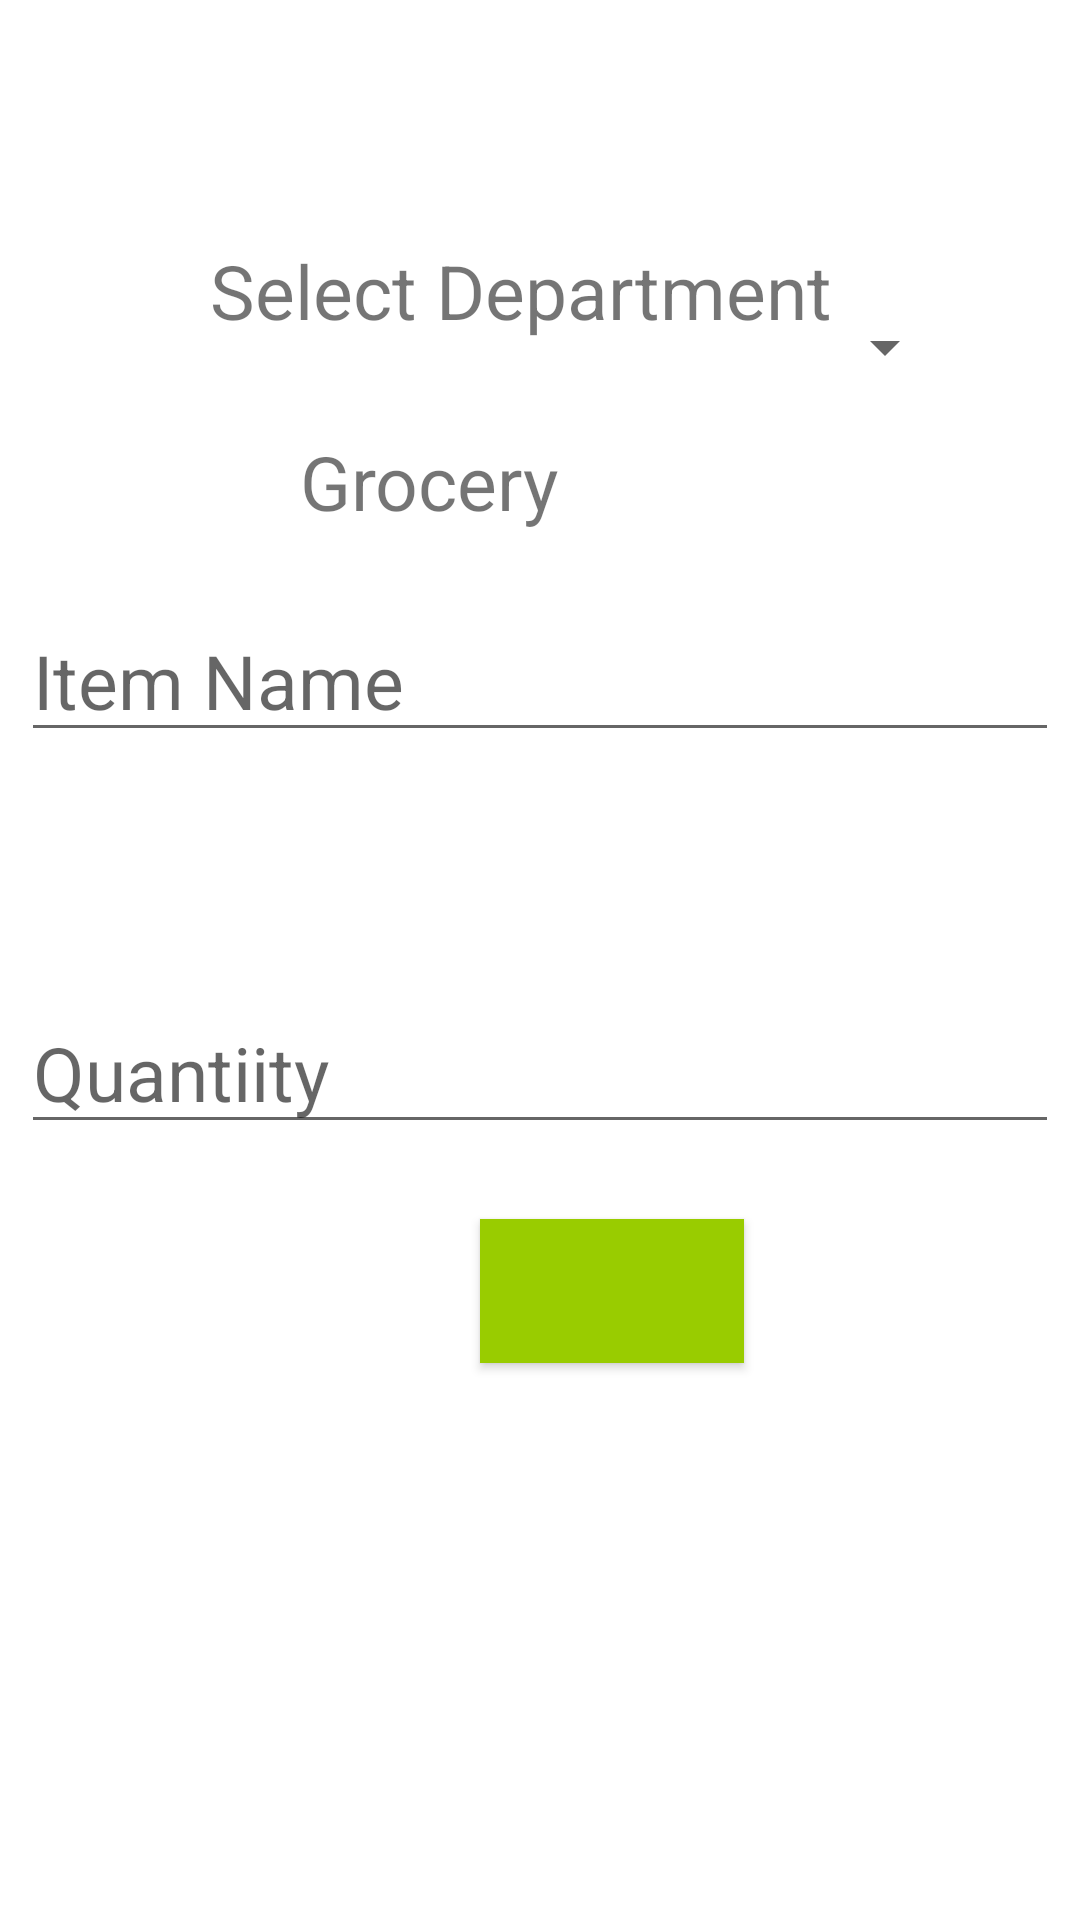

This screen was rendered from an Android layout file. Write that file and the resources it references.
<!-- AndroidManifest.xml: application theme Theme.TheCovidProject -->
<!-- res/layout/activity_add_request.xml -->
<?xml version="1.0" encoding="utf-8"?>
<RelativeLayout xmlns:android="http://schemas.android.com/apk/res/android"
    xmlns:app="http://schemas.android.com/apk/res-auto"
    xmlns:tools="http://schemas.android.com/tools"
    android:layout_width="match_parent"
    android:layout_height="match_parent"
    tools:context=".AddRequest">

    <TextView
        android:id="@+id/simple"
        android:textSize="25sp"
        android:layout_marginLeft="70sp"
        android:layout_marginTop="80sp"
        android:layout_width="wrap_content"
        android:layout_height="wrap_content"
        android:text="Select Department" />

    <TextView
        android:id="@+id/simpler"
        android:layout_width="wrap_content"
        android:layout_height="wrap_content"
        android:layout_below="@+id/simple"
        android:layout_marginLeft="100dp"
        android:layout_marginTop="30dp"
        android:text="Grocery"
        android:textSize="25sp" />

    <Spinner
        android:id="@+id/dept_spinner"
        android:layout_width="wrap_content"
        android:layout_height="wrap_content"
        android:layout_alignParentStart="true"
        android:layout_alignParentTop="true"
        android:layout_alignParentEnd="true"
        android:layout_alignParentBottom="true"
        android:layout_marginStart="322dp"
        android:layout_marginTop="149dp"
        android:layout_marginEnd="41dp"
        android:layout_marginBottom="558dp" />

    <EditText
        android:id="@+id/itemName"
        android:layout_marginTop="200dp"
        android:layout_marginLeft="7dp"
        android:layout_marginRight="7dp"
        android:textSize="25sp"
        android:hint="Item Name"
        android:layout_width="match_parent"
        android:layout_height="wrap_content"/>
    <EditText
        android:layout_below="@+id/itemName"
        android:id="@+id/quantity"
        android:layout_marginTop="80dp"
        android:layout_marginLeft="7dp"
        android:layout_marginRight="7dp"
        android:textSize="25sp"
        android:hint="Quantiity"
        android:layout_width="match_parent"
        android:layout_height="wrap_content"/>
    <Button
        android:id="@+id/AddToDatabase"
        android:background="@android:color/holo_green_light"
        android:layout_marginTop="25dp"
        android:layout_marginLeft="160dp"
        android:layout_below="@+id/quantity"
        android:layout_width="wrap_content"
        android:layout_height="wrap_content"/>
</RelativeLayout>
<!-- resources referenced by this layout -->
<resources>
  <style name="Theme.TheCovidProject" parent="Theme.MaterialComponents.DayNight.DarkActionBar">
          
          <item name="colorPrimary">@color/purple_500</item>
          <item name="colorPrimaryVariant">@color/purple_700</item>
          <item name="colorOnPrimary">@color/white</item>
          
          <item name="colorSecondary">@color/teal_200</item>
          <item name="colorSecondaryVariant">@color/teal_700</item>
          <item name="colorOnSecondary">@color/black</item>
          
          <item name="android:statusBarColor" tools:targetApi="l">?attr/colorPrimaryVariant</item>
          
      </style>
  <!-- not gathered from this repository: default colours our renderer supplied (Android Studio template values) -->
  <color name="purple_500">#FF6200EE</color>
  <color name="purple_700">#FF3700B3</color>
  <color name="teal_200">#FF03DAC5</color>
  <color name="teal_700">#FF018786</color>
  <color name="black">#FF000000</color>
  <color name="white">#FFFFFFFF</color>
</resources>
